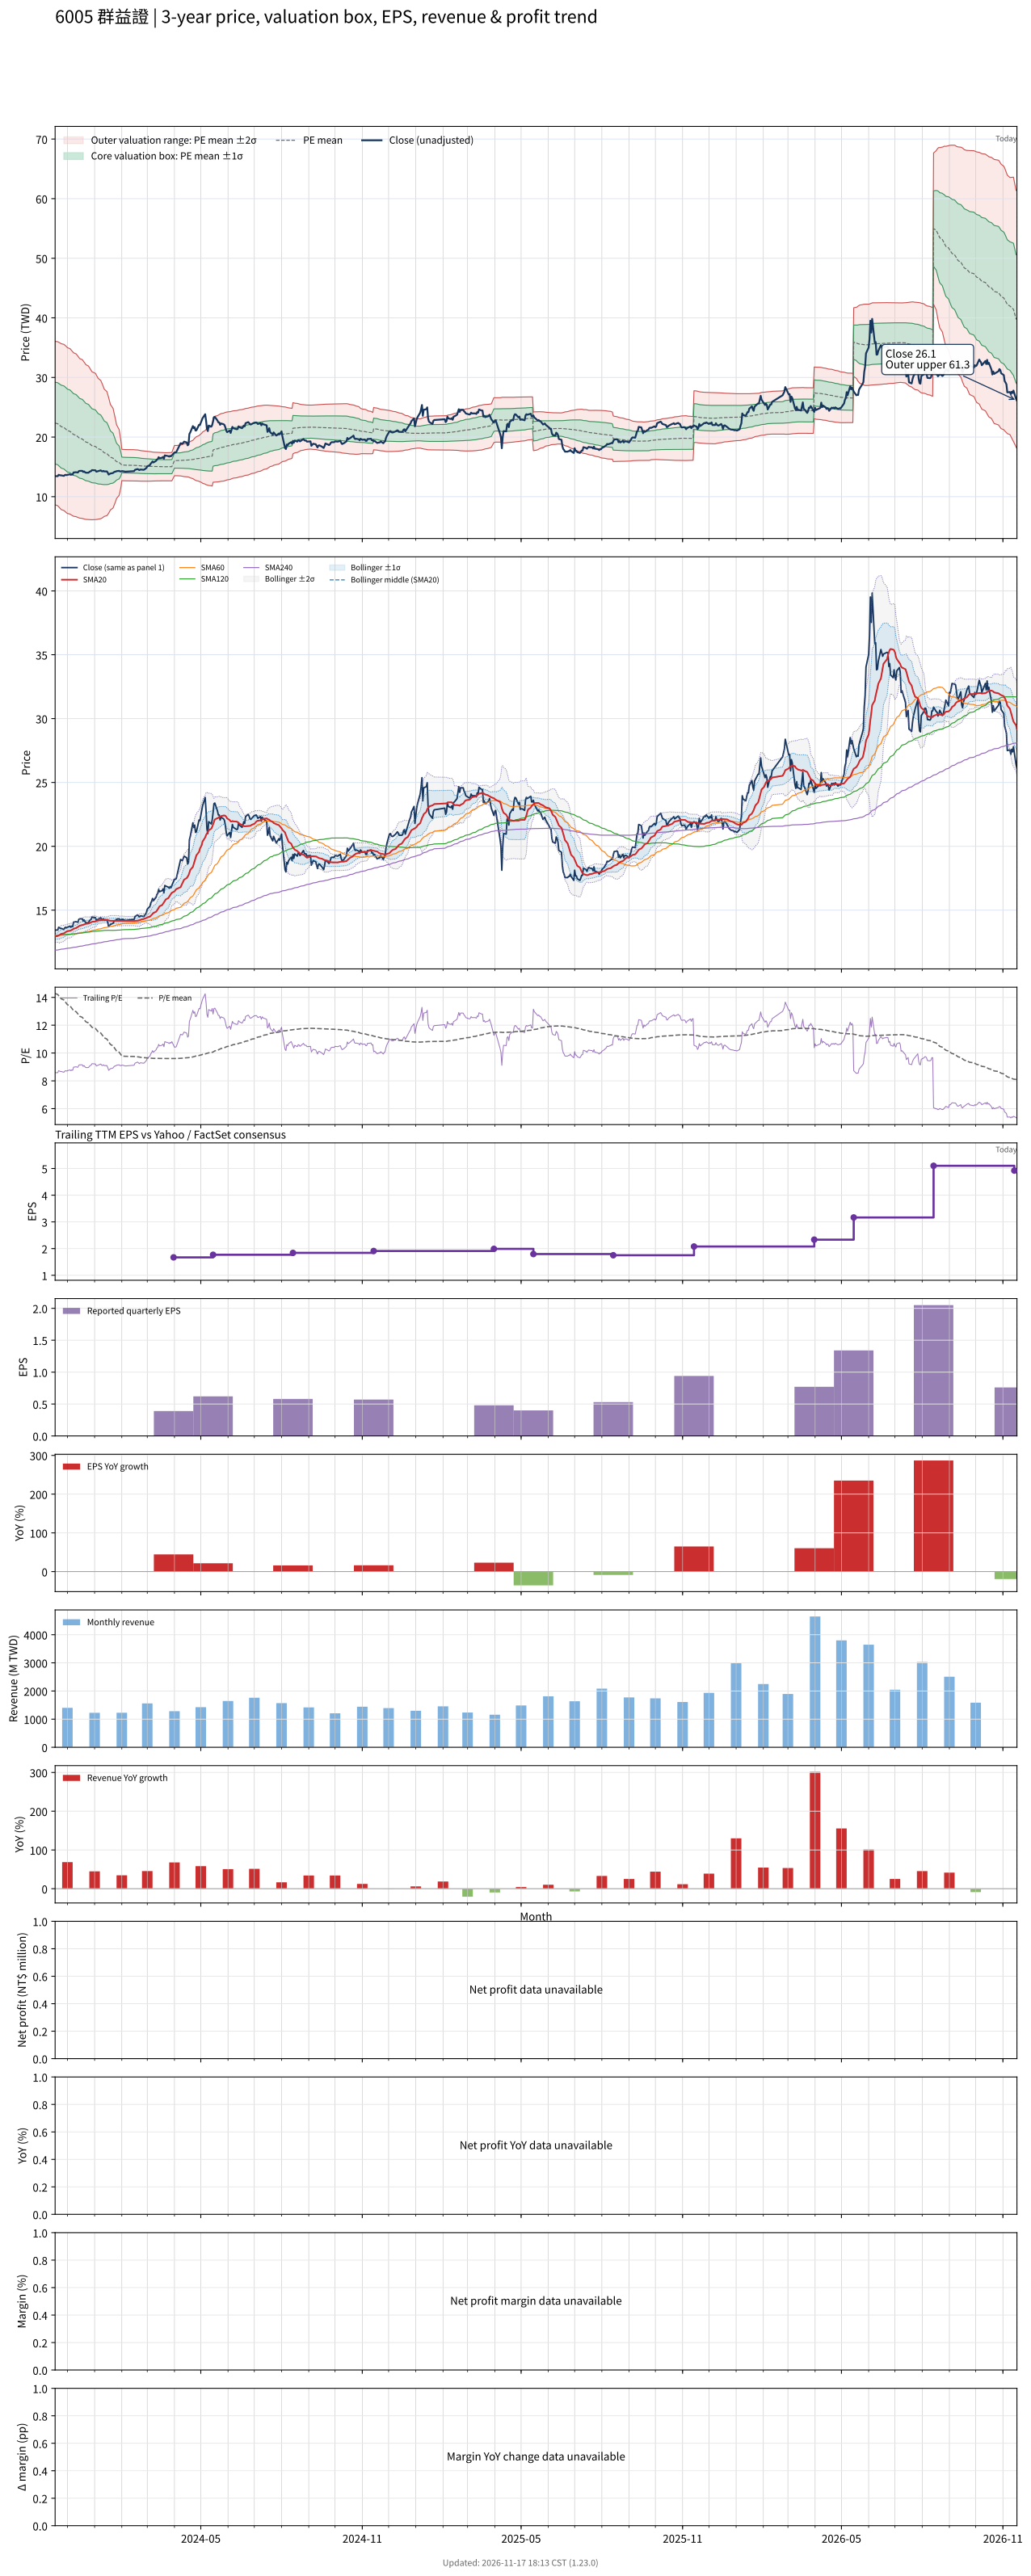

Source data for this figure (header and first rows):
# chart-version: skill-stock-dynamic-val…
date, close, available_date, period_end, eps, ttm_eps, pe, pe_mean, pe_std, price_m2, price_m1, price_mean, price_p1, price_p2, forward_eps, forward_pe, forward_pe_mean, forward_pe_std, forward_price_m2, forward_price_m1, forward_price_mean, forward_price_p1, forward_price_p2, sma20
2023-11-17, 13.44, 2023-11-14, 2023-09-30, 0.49, 1.565, 8.588, 14.28, 4.38, 8.641, 15.5, 22.35, 29.2, 36.06, , , , , , , , , , 12.94
2023-11-20, 13.44, 2023-11-14, 2023-09-30, 0.49, 1.565, 8.588, 14.2, 4.398, 8.463, 15.35, 22.23, 29.11, 36, , , , , , , , , , 12.98
2023-11-21, 13.66, 2023-11-14, 2023-09-30, 0.49, 1.565, 8.729, 14.13, 4.413, 8.298, 15.2, 22.11, 29.01, 35.92, , , , , , , , , , 13.02
2023-11-22, 13.62, 2023-11-14, 2023-09-30, 0.49, 1.565, 8.701, 14.05, 4.425, 8.137, 15.06, 21.99, 28.91, 35.84, , , , , , , , , , 13.06
2023-11-23, 13.57, 2023-11-14, 2023-09-30, 0.49, 1.565, 8.672, 13.97, 4.436, 7.979, 14.92, 21.86, 28.81, 35.75, , , , , , , , , , 13.1
2023-11-24, 13.57, 2023-11-14, 2023-09-30, 0.49, 1.565, 8.672, 13.89, 4.446, 7.825, 14.78, 21.74, 28.7, 35.66, , , , , , , , , , 13.14
2023-11-27, 13.48, 2023-11-14, 2023-09-30, 0.49, 1.565, 8.616, 13.81, 4.453, 7.676, 14.65, 21.62, 28.58, 35.55, , , , , , , , , , 13.18
2023-11-28, 13.62, 2023-11-14, 2023-09-30, 0.49, 1.565, 8.701, 13.73, 4.456, 7.539, 14.51, 21.49, 28.46, 35.43, , , , , , , , , , 13.23
2023-11-29, 13.66, 2023-11-14, 2023-09-30, 0.49, 1.565, 8.729, 13.65, 4.457, 7.408, 14.38, 21.36, 28.33, 35.31, , , , , , , , , , 13.28
2023-11-30, 13.62, 2023-11-14, 2023-09-30, 0.49, 1.565, 8.701, 13.56, 4.454, 7.285, 14.26, 21.23, 28.2, 35.17, , , , , , , , , , 13.32
2023-12-01, 13.66, 2023-11-14, 2023-09-30, 0.49, 1.565, 8.729, 13.47, 4.443, 7.181, 14.13, 21.09, 28.04, 34.99, , , , , , , , , , 13.36
2023-12-04, 13.75, 2023-11-14, 2023-09-30, 0.49, 1.565, 8.785, 13.39, 4.434, 7.076, 14.01, 20.95, 27.89, 34.83, , , , , , , , , , 13.39
2023-12-05, 13.66, 2023-11-14, 2023-09-30, 0.49, 1.565, 8.729, 13.31, 4.426, 6.969, 13.9, 20.82, 27.75, 34.68, , , , , , , , , , 13.42
2023-12-06, 13.75, 2023-11-14, 2023-09-30, 0.49, 1.565, 8.785, 13.22, 4.412, 6.879, 13.78, 20.69, 27.59, 34.5, , , , , , , , , , 13.45
2023-12-07, 13.7, 2023-11-14, 2023-09-30, 0.49, 1.565, 8.757, 13.13, 4.398, 6.789, 13.67, 20.55, 27.44, 34.32, , , , , , , , , , 13.49
2023-12-08, 14.06, 2023-11-14, 2023-09-30, 0.49, 1.565, 8.983, 13.05, 4.381, 6.71, 13.57, 20.42, 27.28, 34.14, , , , , , , , , , 13.54
2023-12-11, 14.1, 2023-11-14, 2023-09-30, 0.49, 1.565, 9.011, 12.97, 4.363, 6.639, 13.47, 20.29, 27.12, 33.95, , , , , , , , , , 13.6
2023-12-12, 14.06, 2023-11-14, 2023-09-30, 0.49, 1.565, 8.983, 12.89, 4.344, 6.568, 13.37, 20.17, 26.96, 33.76, , , , , , , , , , 13.65
2023-12-13, 14.06, 2023-11-14, 2023-09-30, 0.49, 1.565, 8.983, 12.8, 4.323, 6.505, 13.27, 20.04, 26.8, 33.57, , , , , , , , , , 13.69
2023-12-14, 14.28, 2023-11-14, 2023-09-30, 0.49, 1.565, 9.124, 12.72, 4.299, 6.452, 13.18, 19.91, 26.64, 33.37, , , , , , , , , , 13.74
2023-12-15, 14.32, 2023-11-14, 2023-09-30, 0.49, 1.565, 9.153, 12.64, 4.276, 6.401, 13.09, 19.78, 26.48, 33.17, , , , , , , , , , 13.78
2023-12-18, 14.32, 2023-11-14, 2023-09-30, 0.49, 1.565, 9.153, 12.56, 4.255, 6.346, 13.01, 19.66, 26.32, 32.98, , , , , , , , , , 13.83
2023-12-19, 14.15, 2023-11-14, 2023-09-30, 0.49, 1.565, 9.04, 12.49, 4.232, 6.296, 12.92, 19.54, 26.16, 32.78, , , , , , , , , , 13.85
2023-12-20, 14.24, 2023-11-14, 2023-09-30, 0.49, 1.565, 9.096, 12.41, 4.206, 6.253, 12.84, 19.42, 26, 32.58, , , , , , , , , , 13.88
2023-12-21, 14.1, 2023-11-14, 2023-09-30, 0.49, 1.565, 9.011, 12.33, 4.18, 6.212, 12.75, 19.29, 25.84, 32.38, , , , , , , , , , 13.91
2023-12-22, 14.01, 2023-11-14, 2023-09-30, 0.49, 1.565, 8.955, 12.25, 4.148, 6.183, 12.67, 19.17, 25.66, 32.15, , , , , , , , , , 13.93
2023-12-25, 14.01, 2023-11-14, 2023-09-30, 0.49, 1.565, 8.955, 12.16, 4.115, 6.159, 12.6, 19.04, 25.48, 31.92, , , , , , , , , , 13.96
2023-12-26, 14.15, 2023-11-14, 2023-09-30, 0.49, 1.565, 9.04, 12.08, 4.079, 6.143, 12.53, 18.91, 25.29, 31.68, , , , , , , , , , 13.98
2023-12-27, 14.24, 2023-11-14, 2023-09-30, 0.49, 1.565, 9.096, 12.01, 4.046, 6.125, 12.46, 18.79, 25.12, 31.45, , , , , , , , , , 14.01
2023-12-28, 14.28, 2023-11-14, 2023-09-30, 0.49, 1.565, 9.124, 11.93, 4.007, 6.122, 12.39, 18.66, 24.93, 31.2, , , , , , , , , , 14.05
2023-12-29, 14.46, 2023-11-14, 2023-09-30, 0.49, 1.565, 9.237, 11.85, 3.967, 6.125, 12.33, 18.54, 24.75, 30.96, , , , , , , , , , 14.08
2024-01-02, 14.41, 2023-11-14, 2023-09-30, 0.49, 1.565, 9.209, 11.77, 3.92, 6.146, 12.28, 18.41, 24.55, 30.68, , , , , , , , , , 14.12
2024-01-03, 14.19, 2023-11-14, 2023-09-30, 0.49, 1.565, 9.068, 11.69, 3.873, 6.165, 12.23, 18.29, 24.35, 30.41, , , , , , , , , , 14.14
2024-01-04, 14.24, 2023-11-14, 2023-09-30, 0.49, 1.565, 9.096, 11.61, 3.829, 6.181, 12.17, 18.16, 24.16, 30.15, , , , , , , , , , 14.17
2024-01-05, 14.28, 2023-11-14, 2023-09-30, 0.49, 1.565, 9.124, 11.52, 3.774, 6.223, 12.13, 18.04, 23.94, 29.85, , , , , , , , , , 14.2
2024-01-08, 14.41, 2023-11-14, 2023-09-30, 0.49, 1.565, 9.209, 11.44, 3.707, 6.299, 12.1, 17.9, 23.7, 29.5, , , , , , , , , , 14.22
2024-01-09, 14.28, 2023-11-14, 2023-09-30, 0.49, 1.565, 9.124, 11.35, 3.641, 6.371, 12.07, 17.77, 23.47, 29.17, , , , , , , , , , 14.22
2024-01-10, 14.24, 2023-11-14, 2023-09-30, 0.49, 1.565, 9.096, 11.27, 3.57, 6.458, 12.05, 17.63, 23.22, 28.81, , , , , , , , , , 14.23
2024-01-11, 14.32, 2023-11-14, 2023-09-30, 0.49, 1.565, 9.153, 11.18, 3.491, 6.571, 12.03, 17.5, 22.96, 28.42, , , , , , , , , , 14.25
2024-01-12, 14.24, 2023-11-14, 2023-09-30, 0.49, 1.565, 9.096, 11.09, 3.411, 6.685, 12.02, 17.36, 22.7, 28.04, , , , , , , , , , 14.24
2024-01-15, 14.24, 2023-11-14, 2023-09-30, 0.49, 1.565, 9.096, 11.01, 3.324, 6.819, 12.02, 17.22, 22.43, 27.63, , , , , , , , , , 14.24
2024-01-16, 14.01, 2023-11-14, 2023-09-30, 0.49, 1.565, 8.955, 10.91, 3.22, 6.999, 12.04, 17.08, 22.12, 27.15, , , , , , , , , , 14.22
2024-01-17, 13.7, 2023-11-14, 2023-09-30, 0.49, 1.565, 8.757, 10.81, 3.1, 7.22, 12.07, 16.92, 21.77, 26.63, , , , , , , , , , 14.2
2024-01-18, 13.79, 2023-11-14, 2023-09-30, 0.49, 1.565, 8.814, 10.71, 2.968, 7.477, 12.12, 16.77, 21.41, 26.06, , , , , , , , , , 14.18
2024-01-19, 13.88, 2023-11-14, 2023-09-30, 0.49, 1.565, 8.87, 10.62, 2.826, 7.767, 12.19, 16.61, 21.04, 25.46, , , , , , , , , , 14.17
2024-01-22, 13.97, 2023-11-14, 2023-09-30, 0.49, 1.565, 8.927, 10.52, 2.673, 8.093, 12.28, 16.46, 20.64, 24.83, , , , , , , , , , 14.17
2024-01-23, 14.1, 2023-11-14, 2023-09-30, 0.49, 1.565, 9.011, 10.42, 2.508, 8.456, 12.38, 16.31, 20.23, 24.16, , , , , , , , , , 14.17
2024-01-24, 14.19, 2023-11-14, 2023-09-30, 0.49, 1.565, 9.068, 10.33, 2.353, 8.8, 12.48, 16.17, 19.85, 23.53, , , , , , , , , , 14.17
2024-01-25, 14.19, 2023-11-14, 2023-09-30, 0.49, 1.565, 9.068, 10.24, 2.171, 9.224, 12.62, 16.02, 19.42, 22.82, , , , , , , , , , 14.17
2024-01-26, 14.28, 2023-11-14, 2023-09-30, 0.49, 1.565, 9.124, 10.15, 1.976, 9.692, 12.78, 15.88, 18.97, 22.06, , , , , , , , , , 14.17
2024-01-29, 14.32, 2023-11-14, 2023-09-30, 0.49, 1.565, 9.153, 10.05, 1.758, 10.23, 12.99, 15.74, 18.49, 21.24, , , , , , , , , , 14.16
2024-01-30, 14.24, 2023-11-14, 2023-09-30, 0.49, 1.565, 9.096, 9.965, 1.51, 10.87, 13.23, 15.6, 17.96, 20.32, , , , , , , , , , 14.16
2024-01-31, 14.24, 2023-11-14, 2023-09-30, 0.49, 1.565, 9.096, 9.879, 1.232, 11.6, 13.53, 15.46, 17.39, 19.32, , , , , , , , , , 14.16
2024-02-01, 14.28, 2023-11-14, 2023-09-30, 0.49, 1.565, 9.124, 9.791, 0.8411, 12.69, 14.01, 15.32, 16.64, 17.96, , , , , , , , , , 14.16
2024-02-02, 14.28, 2023-11-14, 2023-09-30, 0.49, 1.565, 9.124, 9.778, 0.8396, 12.67, 13.99, 15.3, 16.62, 17.93, , , , , , , , , , 14.16
2024-02-05, 14.19, 2023-11-14, 2023-09-30, 0.49, 1.565, 9.068, 9.764, 0.8376, 12.66, 13.97, 15.28, 16.59, 17.9, , , , , , , , , , 14.15
2024-02-15, 14.28, 2023-11-14, 2023-09-30, 0.49, 1.565, 9.124, 9.752, 0.8365, 12.64, 13.95, 15.26, 16.57, 17.88, , , , , , , , , , 14.15
2024-02-16, 14.5, 2023-11-14, 2023-09-30, 0.49, 1.565, 9.266, 9.742, 0.8345, 12.63, 13.94, 15.25, 16.55, 17.86, , , , , , , , , , 14.16
2024-02-19, 14.63, 2023-11-14, 2023-09-30, 0.49, 1.565, 9.35, 9.732, 0.832, 12.63, 13.93, 15.23, 16.53, 17.83, , , , , , , , , , 14.18
... 667 more rows
